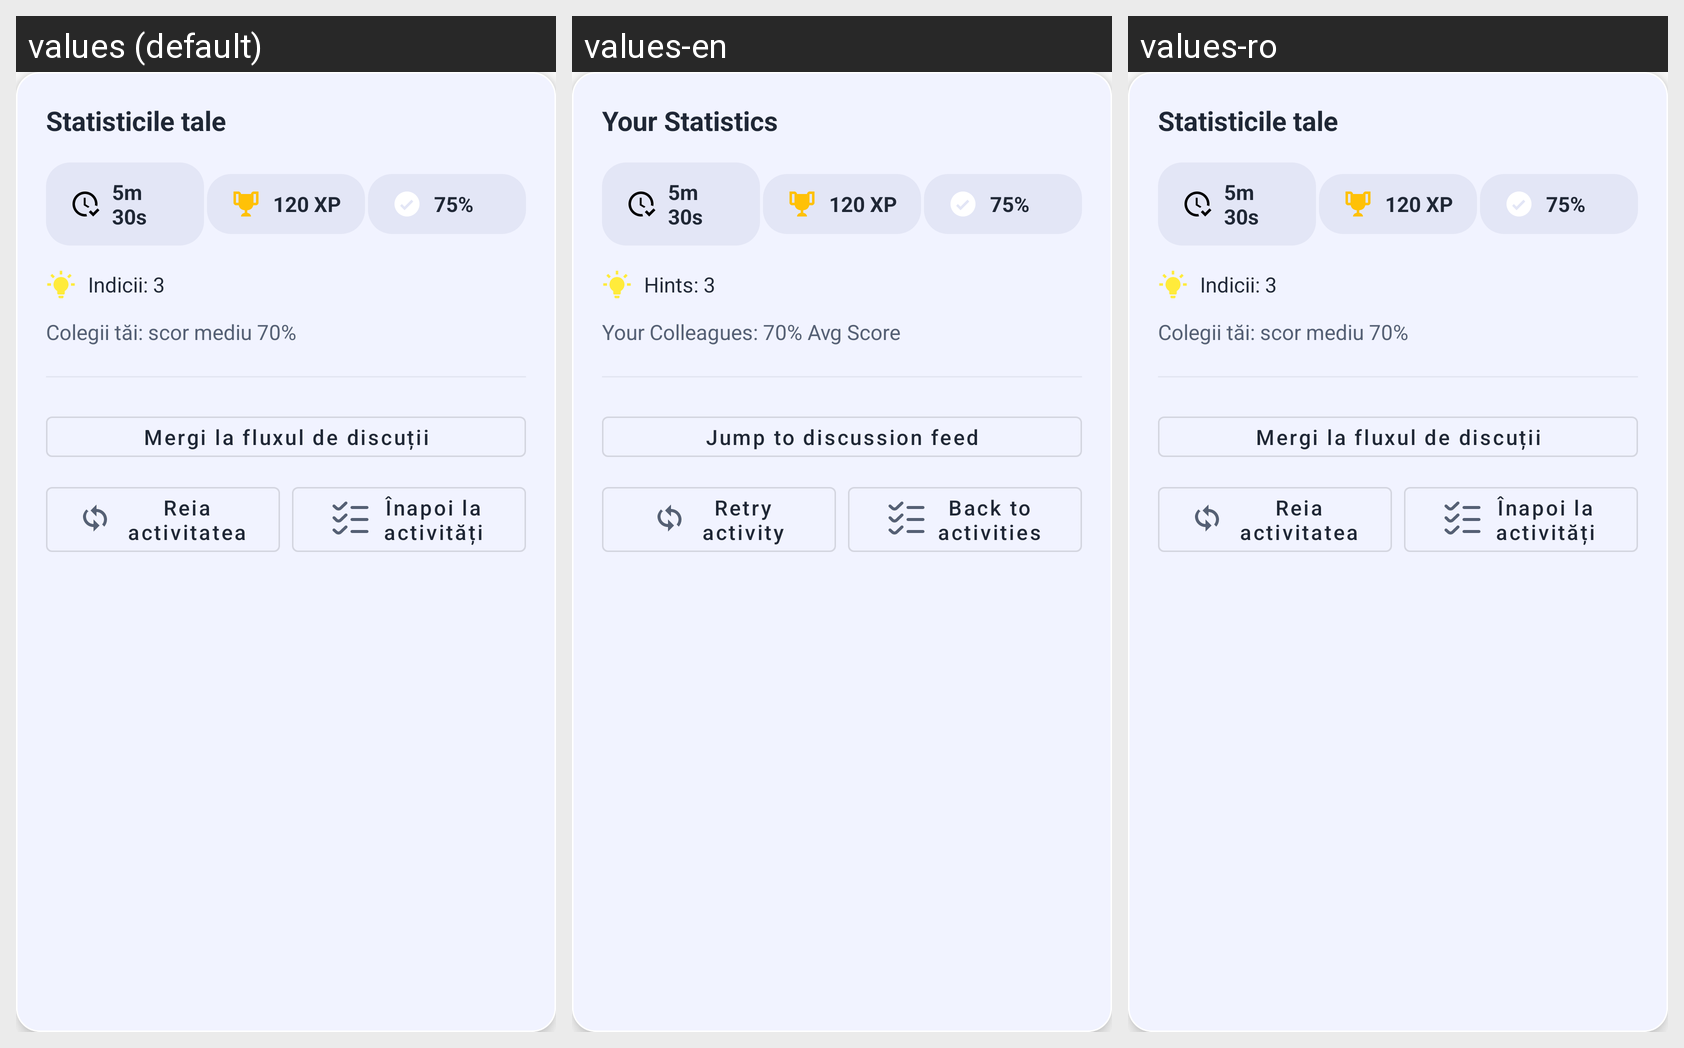

For this localized Android screen grid, give each drawn string resource with its value in every locale shown.
Android screen res/layout/statistics_card_updated.xml rendered under 3 locales, left to right: values (default), values-en, values-ro. Device: Nexus 5 (rendered at 1080×1920; each locale shown at half size, 540×960, under a caption strip naming it); theme Theme.MaterialComponents.DayNight.NoActionBar.
Strings drawn on this screen, with the default value and each locale's value (text and hints the layout hard-codes, and strings that could not be matched under every locale, appear in the picture but are not listed):

statistics_card_title
  values: Statisticile tale
  values-en: Your Statistics
  values-ro: Statisticile tale

statistics_card_time
  values: 5m 30s
  values-en: 5m 30s
  values-ro: 5m 30s

statistics_card_score
  values: 120 XP
  values-en: 120 XP
  values-ro: 120 XP

statistics_card_completion
  values: 75%
  values-en: 75%
  values-ro: 75%

statistics_card_hints
  values: Indicii: 3
  values-en: Hints: 3
  values-ro: Indicii: 3

statistics_card_colleague_performance
  values: Colegii tăi: scor mediu 70%
  values-en: Your Colleagues: 70% Avg Score
  values-ro: Colegii tăi: scor mediu 70%

statistics_card_discussion_cta
  values: Mergi la fluxul de discuții
  values-en: Jump to discussion feed
  values-ro: Mergi la fluxul de discuții

activity_retry_button
  values: Reia activitatea
  values-en: Retry activity
  values-ro: Reia activitatea

activity_return_button
  values: Înapoi la activități
  values-en: Back to activities
  values-ro: Înapoi la activități
